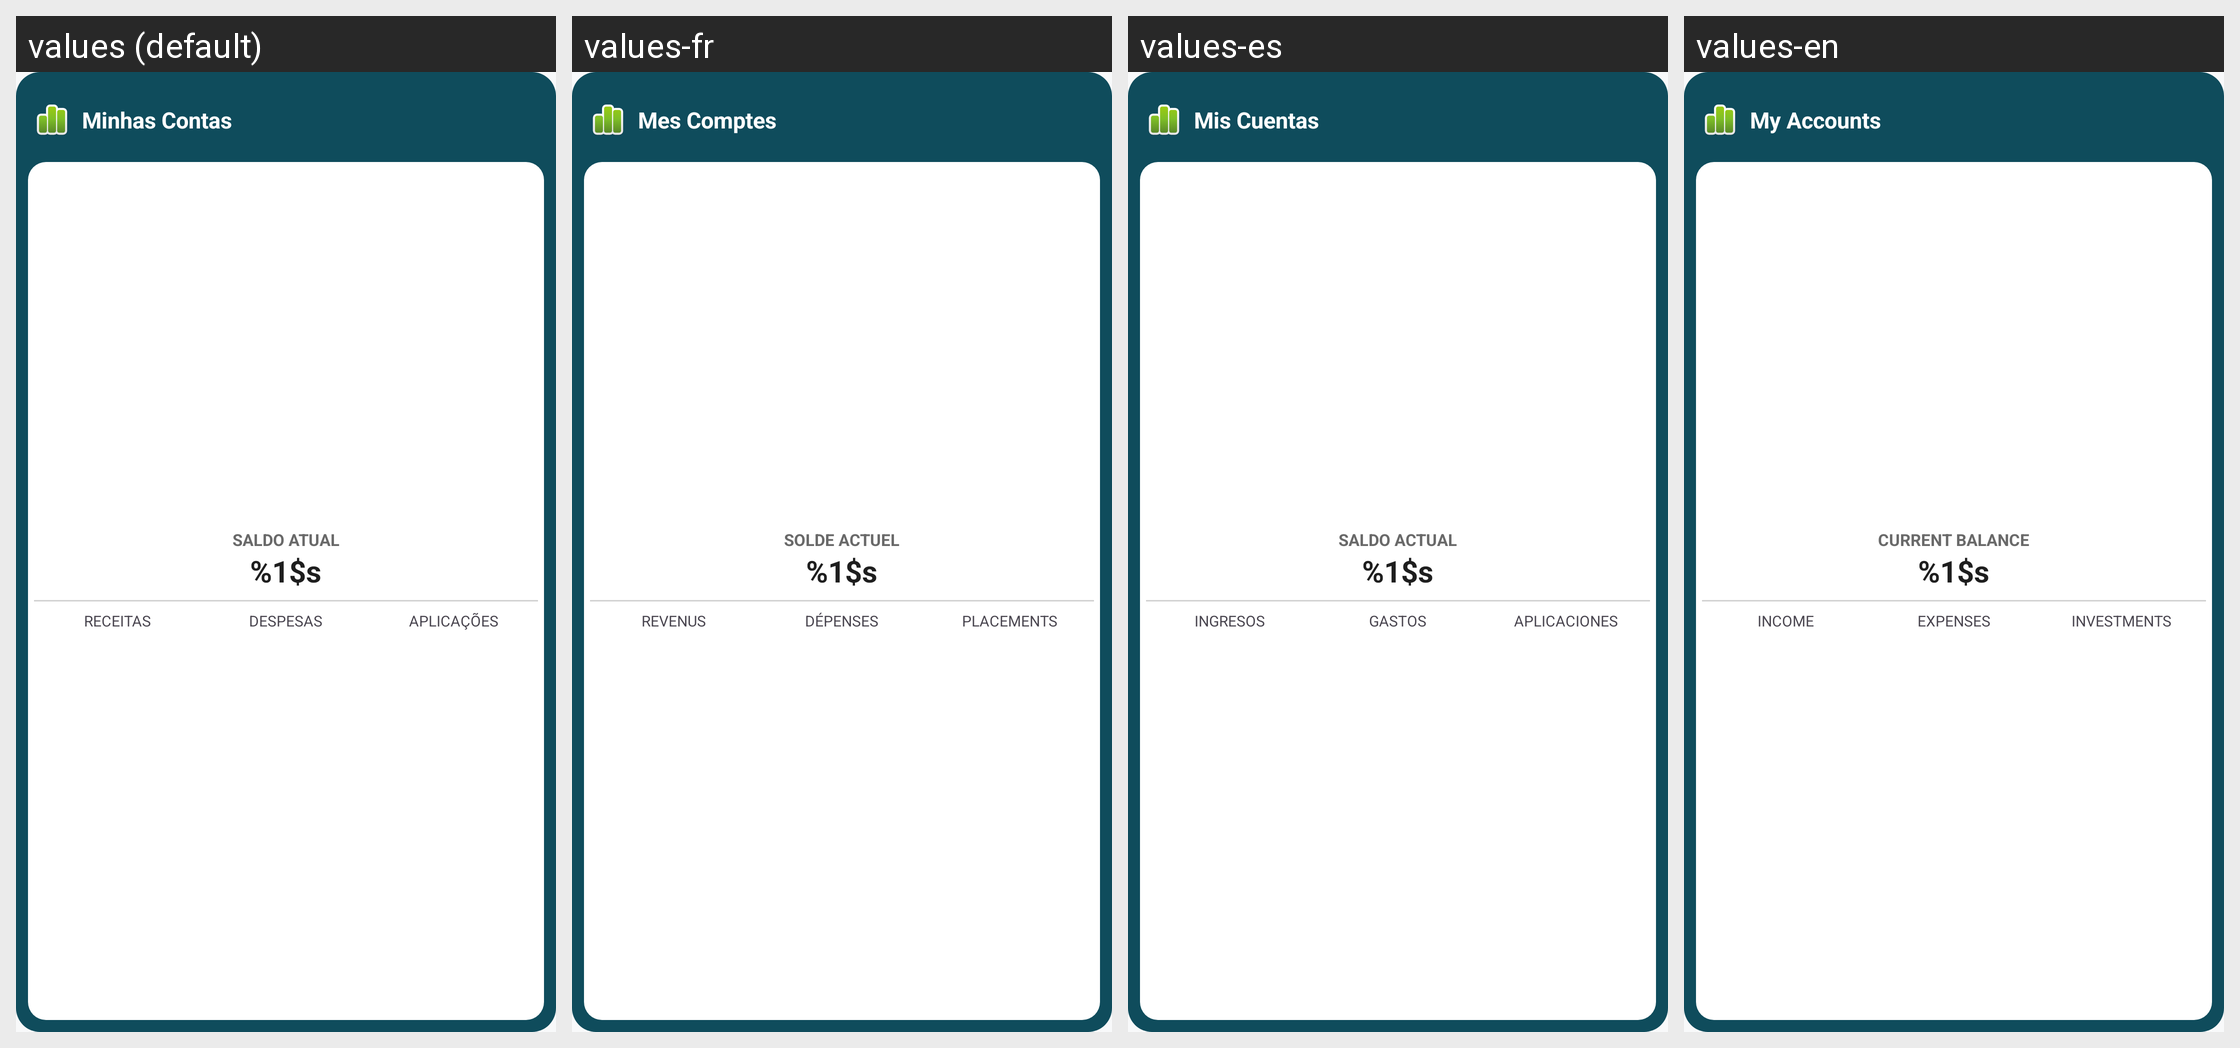

The same Android screen rendered under several of its app's locales, left to right. List the strings drawn on it with the default value and each locale's translation.
Android screen res/layout/widget_resumo.xml rendered under 4 locales, left to right: values (default), values-fr, values-es, values-en. Device: Nexus 5 (rendered at 1080×1920; each locale shown at half size, 540×960, under a caption strip naming it); theme Theme.MinhasContas.
Strings drawn on this screen, with the default value and each locale's value (text and hints the layout hard-codes, and strings that could not be matched under every locale, appear in the picture but are not listed):

app_name
  values: Minhas Contas
  values-fr: Mes Comptes
  values-es: Mis Cuentas
  values-en: My Accounts

linha_saldo
  values: SALDO ATUAL
  values-fr: SOLDE ACTUEL
  values-es: SALDO ACTUAL
  values-en: CURRENT BALANCE

zero
  values: %1$s
  values-fr: %1$s
  values-es: %1$s
  values-en: %1$s

linha_receita
  values: RECEITAS
  values-fr: REVENUS
  values-es: INGRESOS
  values-en: INCOME

linha_despesa
  values: DESPESAS
  values-fr: DÉPENSES
  values-es: GASTOS
  values-en: EXPENSES

linha_aplicacoes
  values: APLICAÇÕES
  values-fr: PLACEMENTS
  values-es: APLICACIONES
  values-en: INVESTMENTS
